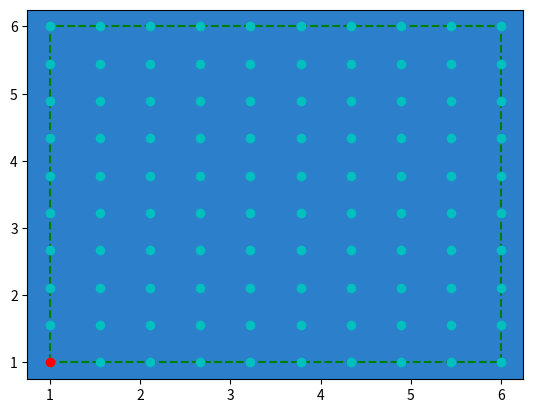

This chart was generated by the following Python code:
#!/usr/bin/env python3
# -*- coding: utf-8 -*-
"""
Created on Fri Jun 12 14:02:06 2020

@author: agathe
"""
import math as m
import matplotlib.pyplot as plt
import numpy as np

class Area:
    """
    A class to caracterize the measurement area where the autonomous sailboat 
    must go.
    
    Attributes
    ----------
    nb_of_measuremnts : int
        number of measurements to make in the area.
    delimitations_points : 2x1 numpy array
        array of main delimitation points of the area, with points described as 
        [latitude,longitude].
    shape : string
        general shape of the path wanted.
    
    Methods
    -------
    
    
    """
    def __init__(self, nb_of_measurement_points, beginning, delimitation_points, shape):
         self.nb_points = nb_of_measurement_points 
         self.contour = delimitation_points
         self.beginning = beginning
         self.shape = shape
         self.points_lat = None
         self.points_lon = None
         
    def placeMeasurementPoints(self):
        if self.shape=="square":
            min_lat, max_lat = np.min(self.contour[:,0]), np.max(self.contour[:,0])
            min_lon, max_lon = np.min(self.contour[:,1]), np.max(self.contour[:,1])
            n = int(m.sqrt(self.nb_points))
            lat_list = np.linspace(min_lat,max_lat,n)
            lon_list = np.linspace(min_lon,max_lon,n)
            self.points_lat, self.points_lon = np.meshgrid(lat_list,lon_list) 
            
    def generateMap(self):
        ax = plt.gca()
        ax.set_facecolor("#2C7FCA")
        plt.plot(self.contour[:,0],self.contour[:,1],'g--')
        plt.plot(self.points_lat,self.points_lon,'oc')
        plt.plot(self.beginning[0],self.beginning[1],'ro')
        plt.show()
    
    def generateFile(self):
        f = open("points.txt","w")
        f.write("#beginning\n")
        f.write('{},{},\n'.format(self.beginning[0],self.beginning[1]))
        f.write("#points\n")
        for i in range(len(self.points_lat)):
            for j in range(len(self.points_lon)):
                f.write('{},{};\n'.format(self.points_lat[0,i],self.points_lon[j,0]))
        f.close()
    
        
if __name__=='__main__':
    GPSpoints = np.array([[1,1],[1,6],[6,6],[6,1],[1,1]])
    A = Area(100,GPSpoints[0,:],GPSpoints,"square")
    A.placeMeasurementPoints()
    A.generateFile()
    A.generateMap()
